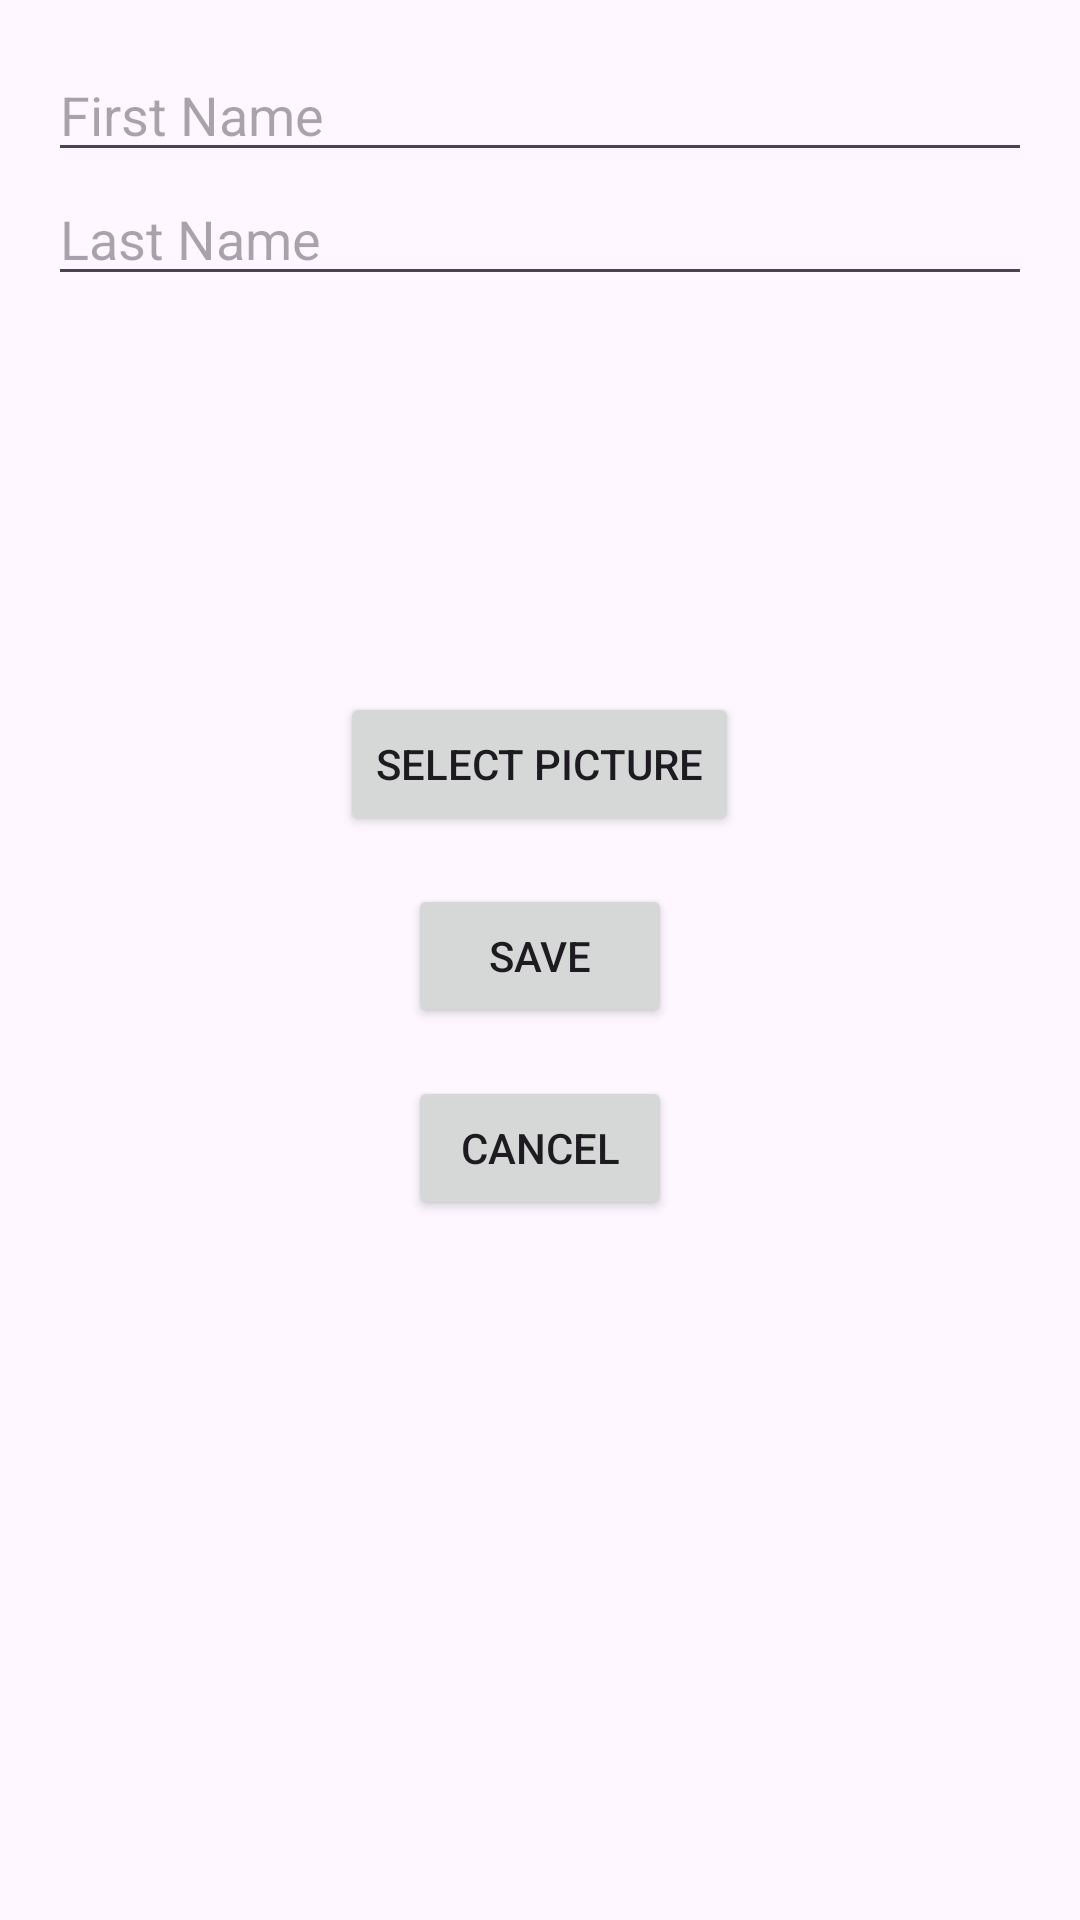

Write the Android layout XML for this screen, with the resource values it uses.
<!-- AndroidManifest.xml: application theme Theme.ViewTube -->
<!-- res/layout/activity_update_profile.xml -->
<LinearLayout xmlns:android="http://schemas.android.com/apk/res/android"
    android:layout_width="match_parent"
    android:layout_height="match_parent"
    android:orientation="vertical"
    android:padding="16dp">

    <EditText
        android:id="@+id/edit_first_name"
        android:layout_width="match_parent"
        android:layout_height="wrap_content"
        android:hint="First Name" />

    <EditText
        android:id="@+id/edit_last_name"
        android:layout_width="match_parent"
        android:layout_height="wrap_content"
        android:hint="Last Name" />

    <ImageView
        android:id="@+id/profile_image_view"
        android:layout_width="100dp"
        android:layout_height="100dp"
        android:layout_gravity="center"
        android:layout_marginTop="16dp"
        android:src="@drawable/ic_profile_foreground" />

    <Button
        android:id="@+id/select_picture_button"
        android:layout_width="wrap_content"
        android:layout_height="wrap_content"
        android:text="Select Picture"
        android:layout_gravity="center"
        android:layout_marginTop="16dp" />

    <Button
        android:id="@+id/save_button"
        android:layout_width="wrap_content"
        android:layout_height="wrap_content"
        android:text="Save"
        android:layout_gravity="center"
        android:layout_marginTop="16dp" />

    <Button
        android:id="@+id/cancel_button"
        android:layout_width="wrap_content"
        android:layout_height="wrap_content"
        android:text="Cancel"
        android:layout_gravity="center"
        android:layout_marginTop="16dp" />
</LinearLayout>
<!-- resources referenced by this layout -->
<resources>
  <!-- drawable ic_profile_foreground (drawable-night) -->
  <vector xmlns:android="http://schemas.android.com/apk/res/android"
      android:width="108dp"
      android:height="108dp"
      android:viewportWidth="24"
      android:viewportHeight="24"
      android:tint="@color/white">
    <group android:scaleX="0.58"
        android:scaleY="0.58"
        android:translateX="5.04"
        android:translateY="5.04">
      <path
          android:fillColor="@color/black"
          android:pathData="M12,12c2.21,0 4,-1.79 4,-4s-1.79,-4 -4,-4 -4,1.79 -4,4 1.79,4 4,4zM12,14c-2.67,0 -8,1.34 -8,4v2h16v-2c0,-2.66 -5.33,-4 -8,-4z"/>
    </group>
  </vector>
  <style name="Theme.ViewTube" parent="Base.Theme.ViewTube" />
  <color name="white">#FFFFFFFF</color>
  <color name="black">#FF000000</color>
  <style name="Base.Theme.ViewTube" parent="Theme.Material3.DayNight.NoActionBar">
          <item name="colorPrimary">@color/exo_unplayed_color</item>
          <item name="colorAccent">@color/colorAccent</item>
      </style>
  <color name="exo_unplayed_color">#CCCCCC</color>
  <color name="colorAccent">#FF4081</color>
</resources>
